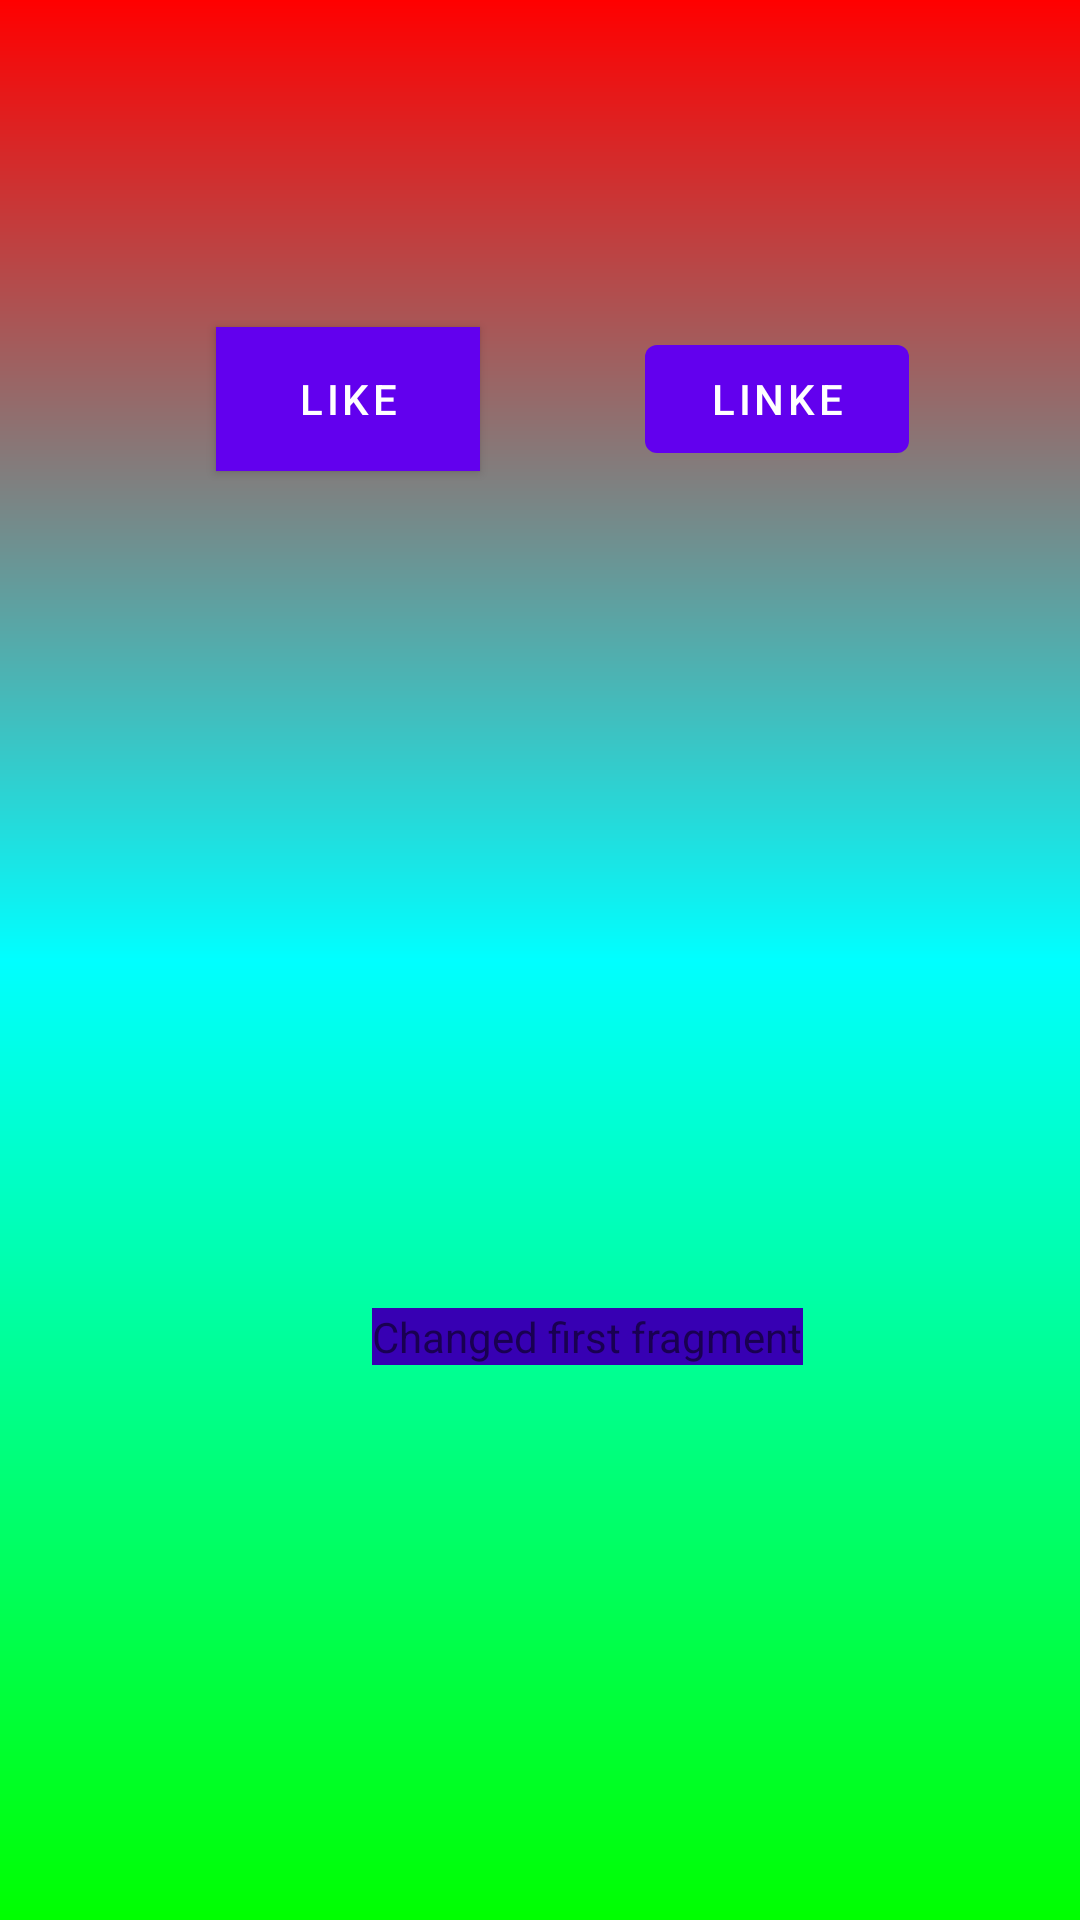

The Android layout XML behind this screen, and the referenced resources:
<!-- AndroidManifest.xml: application theme Theme.MyKotlinProject -->
<!-- res/layout/fragment_first.xml -->
<?xml version="1.0" encoding="utf-8"?>
<androidx.constraintlayout.widget.ConstraintLayout xmlns:android="http://schemas.android.com/apk/res/android"
    xmlns:app="http://schemas.android.com/apk/res-auto"
    xmlns:tools="http://schemas.android.com/tools"
    android:layout_width="match_parent"
    android:layout_height="match_parent"
    android:background="@drawable/layoutbackground"
    android:visibility="visible"
    tools:context=".FirstFragment"
    >

    <TextView

        android:id="@+id/textview_first"
        android:layout_width="wrap_content"
        android:layout_height="wrap_content"
        android:layout_marginTop="436dp"
        android:background="@color/purple_700"
        android:text="@string/hello_first_fragment"
        app:layout_constraintEnd_toEndOf="parent"
        app:layout_constraintHorizontal_bias="0.573"
        app:layout_constraintStart_toStartOf="parent"
        app:layout_constraintTop_toTopOf="parent" />

    <Button
        android:id="@+id/button"
        android:layout_width="wrap_content"
        android:layout_height="wrap_content"
        android:layout_marginStart="72dp"
        android:background="@color/cardview_dark_background"
        android:text="LIKE"

        app:layout_constraintBottom_toBottomOf="parent"
        app:layout_constraintStart_toStartOf="parent"
        app:layout_constraintTop_toTopOf="parent"
        app:layout_constraintVertical_bias="0.184" />

    <Button
        android:id="@+id/button2"
        android:layout_width="wrap_content"
        android:layout_height="wrap_content"
        android:text="LINKE"
        app:layout_constraintBottom_toBottomOf="parent"
        app:layout_constraintEnd_toEndOf="parent"
        app:layout_constraintHorizontal_bias="0.49"
        app:layout_constraintStart_toEndOf="@+id/button"
        app:layout_constraintTop_toTopOf="parent"
        app:layout_constraintVertical_bias="0.184" />

</androidx.constraintlayout.widget.ConstraintLayout>
<!-- resources referenced by this layout -->
<resources>
  <color name="purple_700">#FF3700B3</color>
  <!-- drawable layoutbackground (drawable-v24) -->
  <?xml version="1.0" encoding="utf-8"?>
  <shape xmlns:android="http://schemas.android.com/apk/res/android"
      android:shape="rectangle">
      <gradient android:startColor="#FF0000"
          android:centerColor="#00FFFF"
          android:endColor="#00FF00"
          android:angle="-90" />
  </shape>
  <string name="hello_first_fragment">Changed first fragment</string>
  <style name="Theme.MyKotlinProject" parent="Theme.MaterialComponents.DayNight.DarkActionBar">
          
          <item name="colorPrimary">@color/purple_500</item>
          <item name="colorPrimaryVariant">@color/purple_700</item>
          <item name="colorOnPrimary">@color/white</item>
          
          <item name="colorSecondary">@color/teal_200</item>
          <item name="colorSecondaryVariant">@color/teal_700</item>
          <item name="colorOnSecondary">@color/black</item>
          
          <item name="android:statusBarColor" tools:targetApi="l">?attr/colorPrimaryVariant</item>
          
      </style>
  <color name="purple_500">#FF6200EE</color>
  <color name="white">#FFFFFFFF</color>
  <color name="teal_200">#FF03DAC5</color>
  <color name="teal_700">#FF018786</color>
  <color name="black">#FF000000</color>
</resources>
